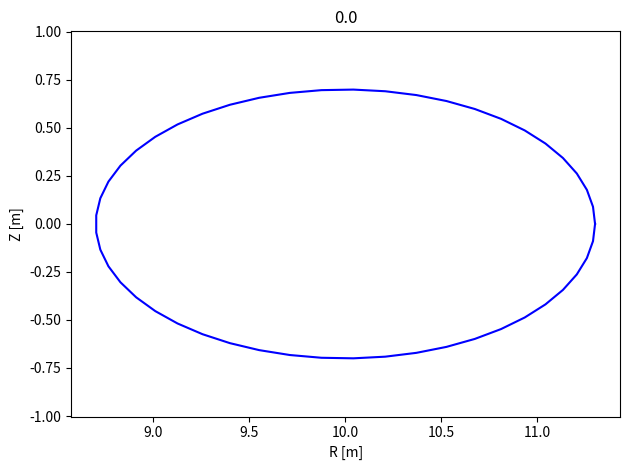
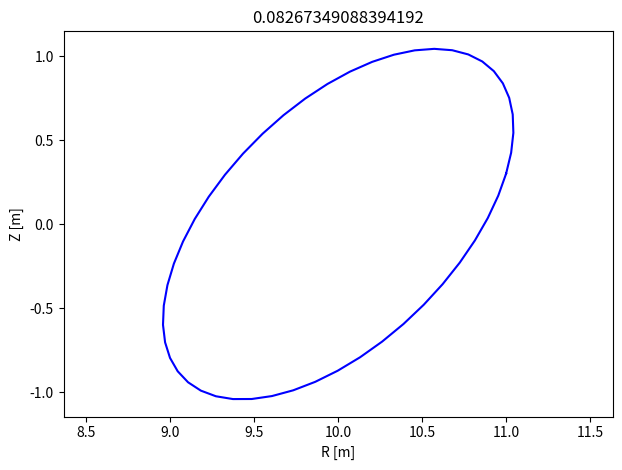
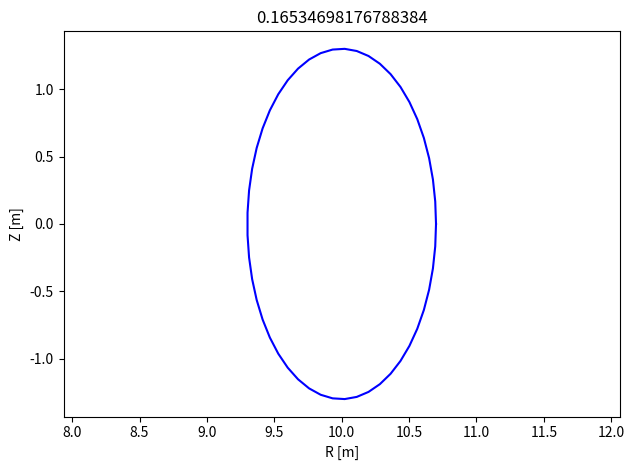
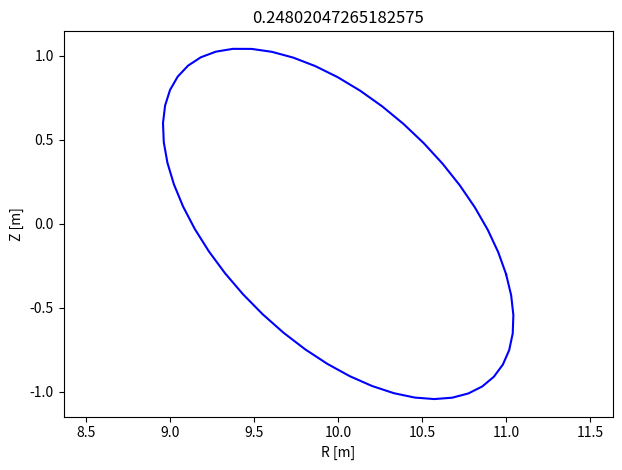
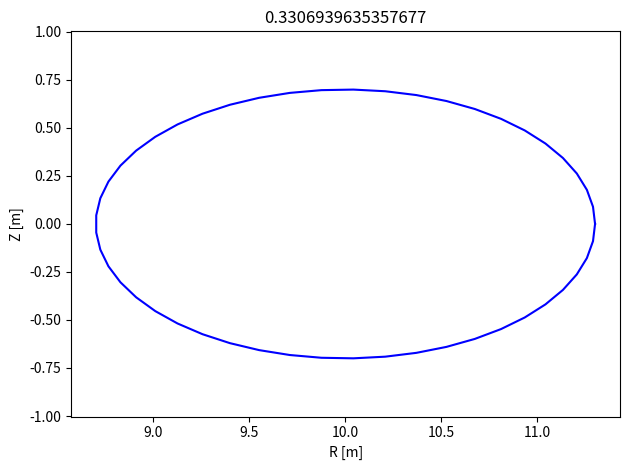

Reproduce these figures in Python, in order.
from math import cos, sin
import numpy as np
from mpl_toolkits.mplot3d import Axes3D
import matplotlib.pyplot as plt
import matplotlib as mpl
from matplotlib.colors import Normalize as mpl_norm


def plot_boundary_2D():
    mpol=3

    def Rb_fn(theta, Rb):
        basis = np.cos([i * theta for i in range(mpol)])
        return (Rb * basis).sum()

    def Zb_fn(theta, Zb):
        basis = np.sin([i * theta for i in range(mpol)])
        return (Zb * basis).sum()

    Rb, Zb = [(3.51, 1., 0.106)], [(0, 1.47, -0.16)]

    for i in range(0):
        Rb.append([i + np.random.normal(scale=0.05) for i in Rb[0]])
        Zb.append([i + np.random.normal(scale=0.05) for i in Zb[0]])

    fig, ax = plt.subplots(1, 1, tight_layout=True)
    theta = np.linspace(-np.pi, np.pi, 10)

    for i, (r, z) in enumerate(zip(Rb, Zb)):
        nr, nz = [], []
        for t in theta:
            nr.append(Rb_fn(t, Rb=r))
            nz.append(Zb_fn(t, Zb=z))
        ax.plot(nr, nz, alpha=1, color="blue")

    # [11.0, 10.623489801858733, 9.777479066043686, 9.099031132097581, 9.099031132097581,
    #  9.777479066043686, 10.623489801858733, 11.0]
    # z
    # [-1.0, -0.6234898018587334, 0.22252093395631445, 0.9009688679024193, 0.9009688679024193,
    #  0.22252093395631445, -0.6234898018587334, -1.0]

    plt.xlabel("R [m]")
    plt.ylabel("Z [m]")
    plt.ylim(-1.75, 1.75)
    plt.xlim(2., 6.)
    plt.show()


def plot_boundary_3D():

    NFP = 19

    # ((m,n), Xmn)
    Rb = (
        ((0, 0), 10.),
        ((1, 0), -1.),
        ((1, 1), -0.3),
        ((-1, -1), 0.3)
    )

    Zb = (
        ((-1, 0), 1.),
        ((-1, 1), -0.3),
        ((1, -1), -0.3)
    )

    theta = np.linspace(-np.pi, np.pi, 50)
    zeta = np.linspace(0, 2 * np.pi / NFP, 5)

    print(theta[0] / np.pi * 180, "\t<= theta <=\t", theta[-1] / np.pi * 180)
    print(zeta[0] / np.pi * 180, "\t<= zeta  <=\t", zeta[-1] / np.pi * 180)

    def get_fourier_basis(theta, zeta, n: int, m: int, nfp: int):
        if m >= 0:
            if n >= 0:
                return cos(abs(m) * theta) * cos(abs(n) * nfp * zeta)
            else:
                return cos(abs(m) * theta) * sin(abs(n) * nfp * zeta)
        else:
            if n >= 0:
                return sin(abs(m) * theta) * cos(abs(n) * nfp * zeta)
            else:
                return sin(abs(m) * theta) * sin(abs(n) * nfp * zeta)

    def b_fn(theta, zeta, xb):
        x_boundary = np.array([
            xmn * get_fourier_basis(theta=theta, zeta=zeta,
                                    n=n, m=m, nfp=NFP)
            for (m, n), xmn in xb
        ])
        x_sum = x_boundary.sum()
        return x_sum

    def plot_single_zeta(rb, zb, title=""):
        fig, ax = plt.subplots(1, 1, tight_layout=True)
        ax.plot(rb, zb, alpha=1, color="blue")
        plt.xlabel("R [m]")
        plt.ylabel("Z [m]")
        plt.title(title)
        ax.axis('equal')
        # plt.ylim(-1.75, 1.75)
        # plt.xlim(2., 6.)
        plt.show()

    xbs, ybs, zbs, rbs = [], [], [], []
    for ze in zeta:
        cosze = cos(ze)
        sinze = sin(ze)
        z, x, y = [], [], []
        re = []
        for t in theta:
            r = b_fn(theta=t, zeta=ze, xb=Rb)
            re.append(r)
            x.append(r * cosze)
            y.append(r * sinze)
            z.append(b_fn(theta=t, zeta=ze, xb=Zb))
        zbs.append(z)
        xbs.append(x)
        ybs.append(y)
        rbs.append(re)
    xbs = np.array(xbs)
    ybs = np.array(ybs)
    zbs = np.array(zbs)
    rbs = np.array(rbs)

    # mpl.use('macosx')

    for i, zi in enumerate(zeta):
        plot_single_zeta(rbs[i], zbs[i], title=zi)

    # Z = np.outer(zbs.T, zbs)
    # X, Y = np.meshgrid(xbs, ybs)
    #
    # color_dimension = Y  # change to desired fourth dimension
    # minn, maxx = color_dimension.min(), color_dimension.max()
    # norm = mpl_norm(minn, maxx)
    # m = plt.cm.ScalarMappable(norm=norm, cmap='jet')
    # m.set_array([])
    # fcolors = m.to_rgba(color_dimension)
    #
    # fig = plt.figure()
    # ax = fig.gca(projection='3d')
    # ax.plot_surface(X, Y, Z, rstride=1, cstride=1, facecolors=fcolors, vmin=minn, vmax=maxx,
    #                 shade=False)
    # ax.set_xlabel('x')
    # ax.set_ylabel('y')
    # ax.set_zlabel('z')
    # plt.show()

    # nr
    # [2.6159999999999997, 2.7623622637137166, 3.2367444045297633, 3.957, 4.530893331756521,
    #  4.530893331756521, 3.957, 3.2367444045297633, 2.7623622637137166, 2.6159999999999997]
    # nz
    # [-2.192117770473762e-16, -1.1024670267211665, -1.5023906198600527, -1.1344932789576148,
    #  -0.39992359313888676, 0.39992359313888676, 1.1344932789576143, 1.5023906198600527,
    #  1.1024670267211665, 2.192117770473762e-16]


if __name__ ==  '__main__':
    plot_boundary_3D()
